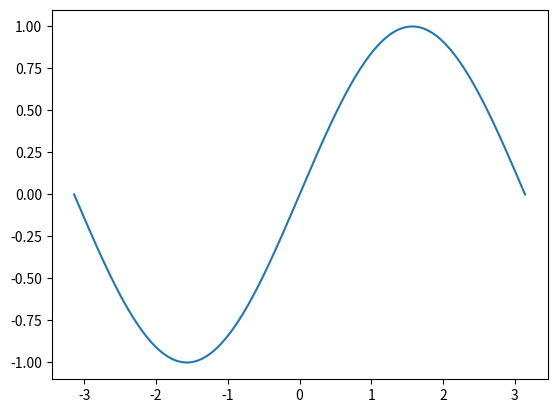

The matplotlib source for this figure:

'''
    基本的绘图
        正弦函数
'''

import numpy as np
import matplotlib.pyplot as plt

#使用线性拆分
x = np.linspace(-np.pi, np.pi, 200)
y = np.sin(x)                        # 对边与斜边的比值
                                     # np.sin 是一个矢量化的方法，
                                     # 参数x是一个数组，那么np.sin会求每一个值的sin值是多少。

plt.plot(x, y)  # 绘图

plt.show()  # 显示图片，阻塞方法
